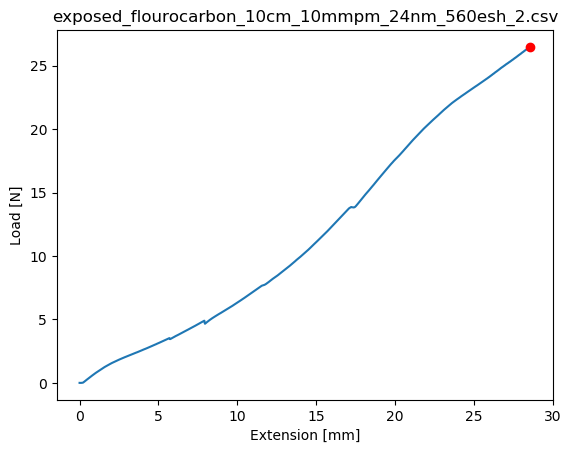

The data file committed next to this chart (first rows):
Test Name, Test Mode, Test Type, Control, Test Speed 1, Test Speed 2, Test Speed 3, Change Point 1, Change Point 2, Disp. Origin, Break and Limit Action, Sensitivity:, Level:
, Single, Tensile, Stroke, 10, 1, 1, Off, Off, Start, Stop, 0, 1
Title, Sub title, Comment
Shape:, Batch Size:, SubBatch Size:
Plate, 1, 1
Name:, Thickness, Width, Gauge Length, 
Size Unit:, mm, mm, mm, 
1 - 1, 1, 1, 100, 
Name, 
Parameter, 
Units, 
1 - 1, 
1- 1
Time, Force, Stroke, 
sec, N, mm, 
0.00, .003, 0, 
0.05, .002, 9.333333E-03, 
0.10, .001, 1.866667E-02, 
0.15, 0, 2.766667E-02, 
0.20, .001, .037, 
0.25, 0, .046, 
0.30, -.002, 5.533333E-02, 
0.35, -.002, 6.466667E-02, 
0.40, .001, 7.366667E-02, 
0.45, .001, .083, 
0.50, 0, .092, 
0.55, .001, 0.1013, 
0.60, .002, 0.1103, 
0.65, .001, 0.1197, 
0.70, -.001, 0.1287, 
0.75, -.001, .138, 
0.80, 0, 0.1473, 
0.85, 0, 0.1563, 
0.90, .001, 0.1657, 
0.95, .002, 0.1747, 
1.00, .005, .184, 
1.05, .009, 0.1933, 
1.10, .013, 0.2023, 
1.15, .017, 0.2117, 
1.20, .024, .221, 
1.25, .032, .23, 
1.30, .04, 0.2393, 
1.35, .049, 0.2483, 
1.40, .056, 0.2577, 
1.45, .064, 0.2667, 
1.50, .074, .276, 
1.55, .082, 0.2853, 
1.60, .092, 0.2943, 
1.65, .101, 0.3037, 
1.70, .108, 0.3127, 
1.75, .116, .322, 
1.80, .126, 0.3313, 
1.85, .136, 0.3403, 
1.90, .145, 0.3497, 
1.95, .154, 0.3587, 
2.00, .161, 0.3677, 
2.05, .169, 0.3767, 
2.10, .178, 0.3857, 
2.15, .188, 0.3947, 
2.20, .2, 0.4037, 
2.25, .21, 0.4123, 
... 3,381 more rows
